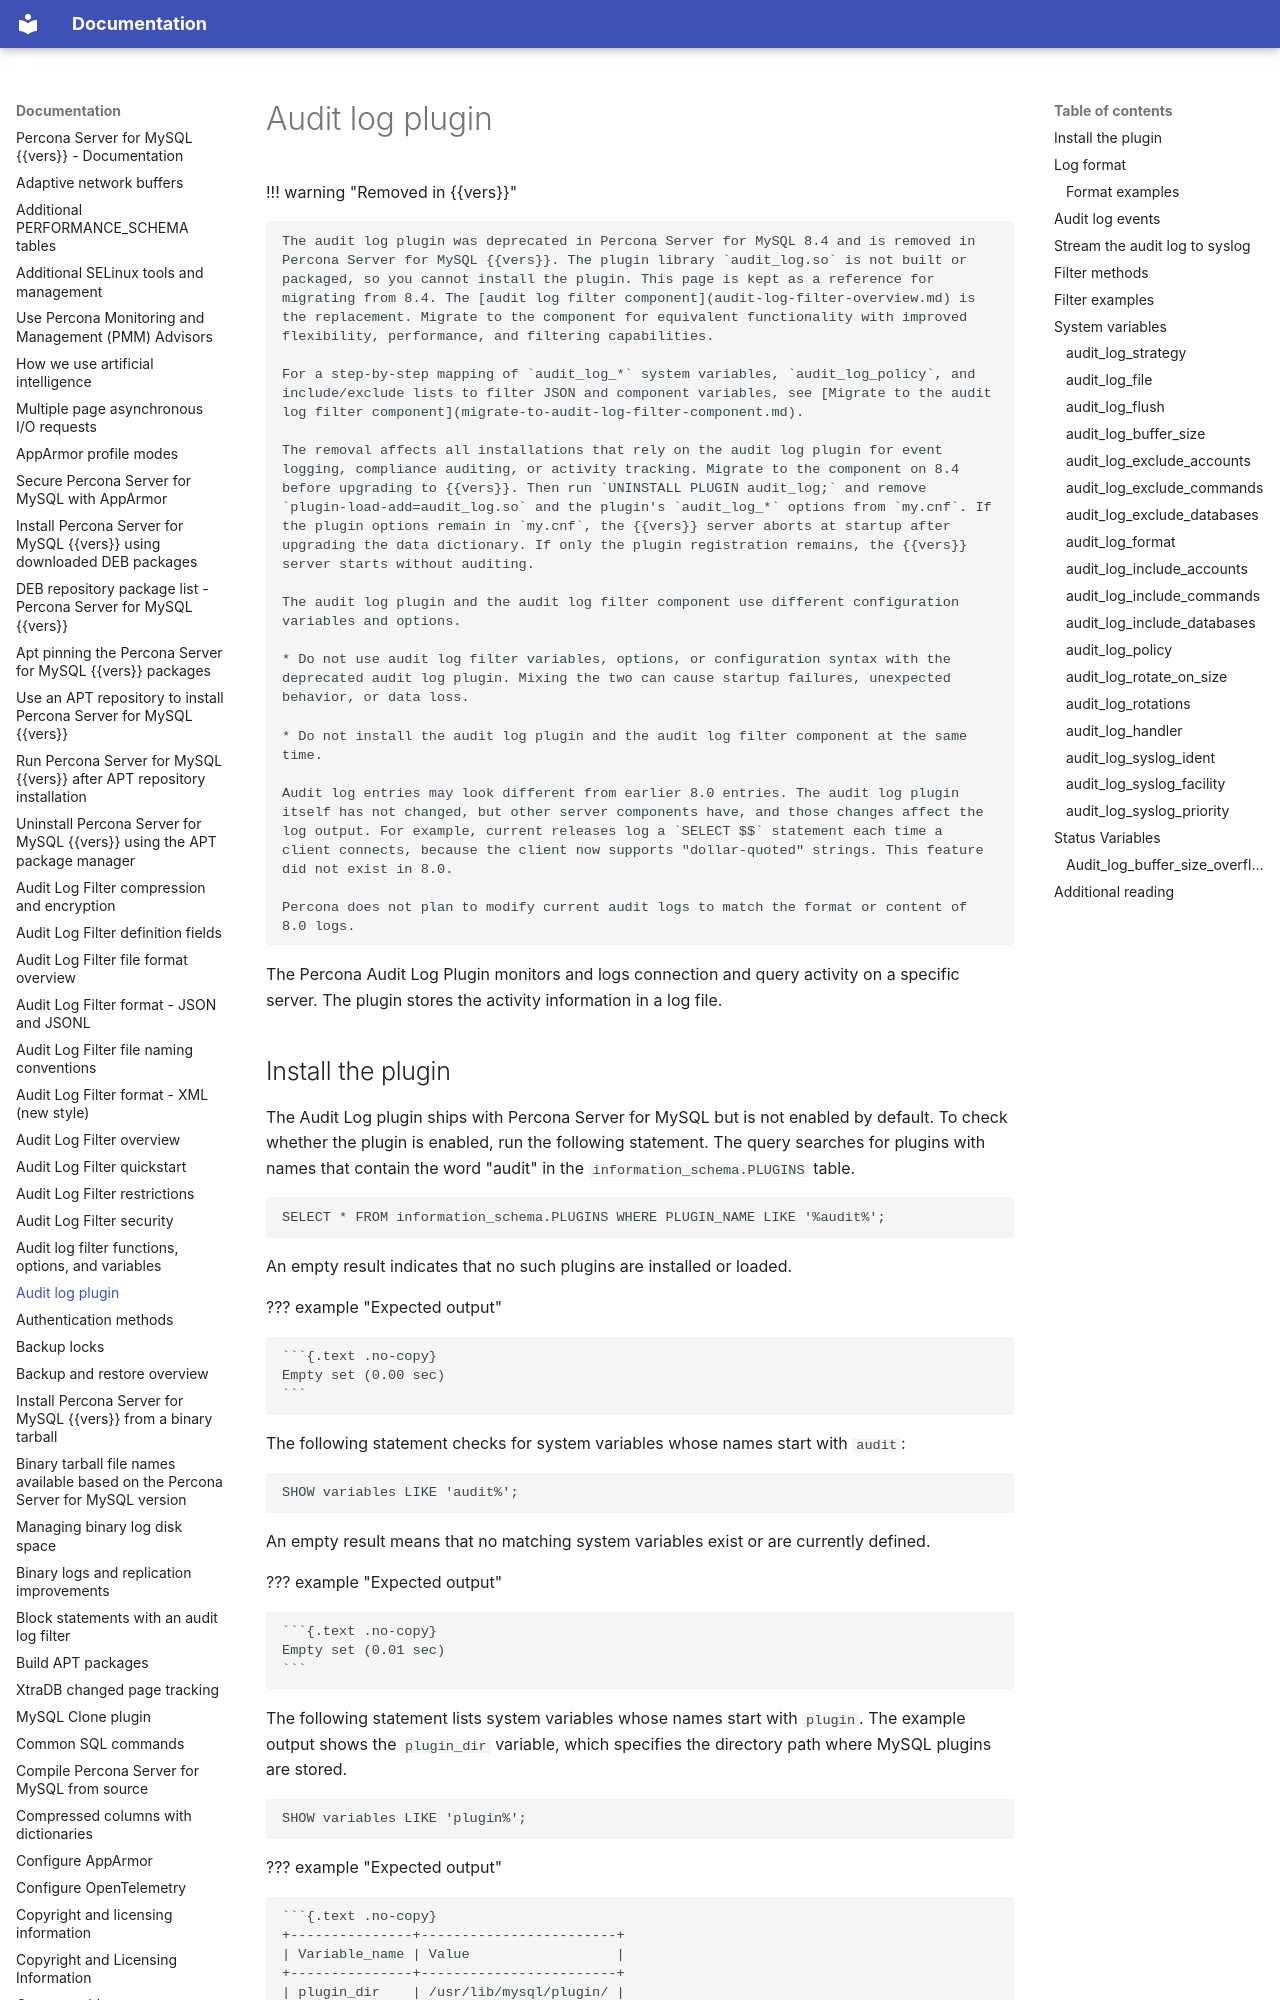

repository: percona/psmysql-docs · page: audit-log-plugin/index.html · generator: mkdocs

# Audit log plugin

!!! warning "Removed in {{vers}}"

    The audit log plugin was deprecated in Percona Server for MySQL 8.4 and is removed in Percona Server for MySQL {{vers}}. The plugin library `audit_log.so` is not built or packaged, so you cannot install the plugin. This page is kept as a reference for migrating from 8.4. The [audit log filter component](audit-log-filter-overview.md) is the replacement. Migrate to the component for equivalent functionality with improved flexibility, performance, and filtering capabilities.

    For a step-by-step mapping of `audit_log_*` system variables, `audit_log_policy`, and include/exclude lists to filter JSON and component variables, see [Migrate to the audit log filter component](migrate-to-audit-log-filter-component.md).

    The removal affects all installations that rely on the audit log plugin for event logging, compliance auditing, or activity tracking. Migrate to the component on 8.4 before upgrading to {{vers}}. Then run `UNINSTALL PLUGIN audit_log;` and remove `plugin-load-add=audit_log.so` and the plugin's `audit_log_*` options from `my.cnf`. If the plugin options remain in `my.cnf`, the {{vers}} server aborts at startup after upgrading the data dictionary. If only the plugin registration remains, the {{vers}} server starts without auditing.

    The audit log plugin and the audit log filter component use different configuration variables and options.

    * Do not use audit log filter variables, options, or configuration syntax with the deprecated audit log plugin. Mixing the two can cause startup failures, unexpected behavior, or data loss.

    * Do not install the audit log plugin and the audit log filter component at the same time.

    Audit log entries may look different from earlier 8.0 entries. The audit log plugin itself has not changed, but other server components have, and those changes affect the log output. For example, current releases log a `SELECT $$` statement each time a client connects, because the client now supports "dollar-quoted" strings. This feature did not exist in 8.0.

    Percona does not plan to modify current audit logs to match the format or content of 8.0 logs.

The Percona Audit Log Plugin monitors and logs connection and query activity on a specific server. The plugin stores the activity information in a log file.
